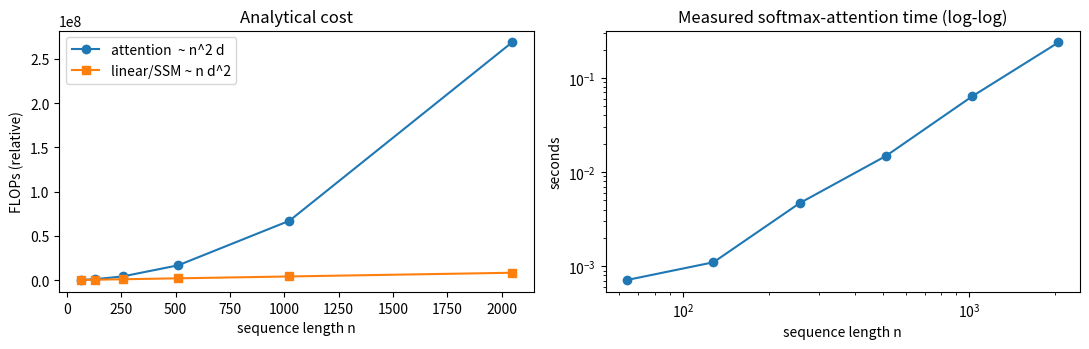
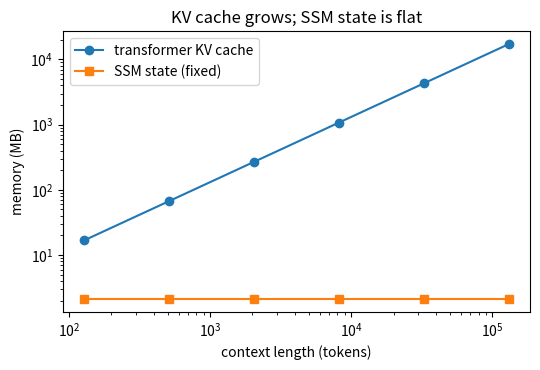
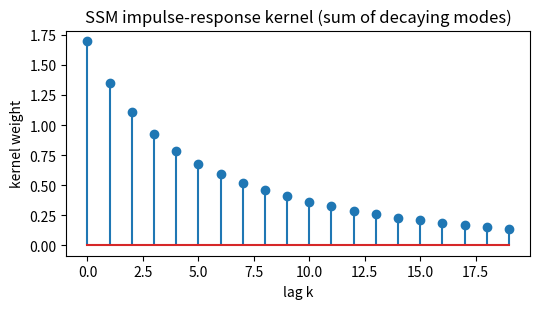
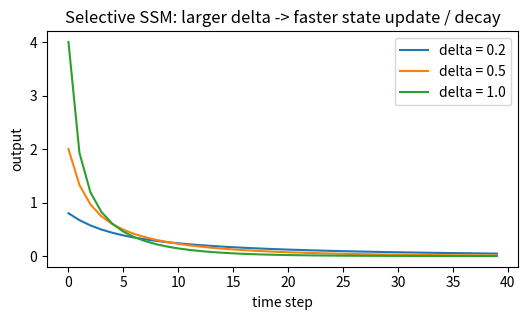

Generate these figures, in order, with matplotlib:
import numpy as np
import matplotlib.pyplot as plt
import time
np.random.seed(0)

d = 64
ns = np.array([64, 128, 256, 512, 1024, 2048])
quad = ns ** 2 * d
lin = ns * d ** 2

def softmax_attn(Q, K, V):
    s = Q @ K.T / np.sqrt(Q.shape[1])
    s = np.tril(np.exp(s - s.max(1, keepdims=True)))
    return (s / s.sum(1, keepdims=True)) @ V

times = []
for n in ns:
    Q, K, V = (np.random.randn(n, d) for _ in range(3))
    t0 = time.time(); softmax_attn(Q, K, V); times.append(time.time() - t0)

fig, ax = plt.subplots(1, 2, figsize=(11, 3.6))
ax[0].plot(ns, quad, 'o-', label='attention  ~ n^2 d')
ax[0].plot(ns, lin, 's-', label='linear/SSM ~ n d^2')
ax[0].set_xlabel('sequence length n'); ax[0].set_ylabel('FLOPs (relative)')
ax[0].set_title('Analytical cost'); ax[0].legend()
ax[1].loglog(ns, times, 'o-')
ax[1].set_xlabel('sequence length n'); ax[1].set_ylabel('seconds')
ax[1].set_title('Measured softmax-attention time (log-log)')
plt.tight_layout(); plt.show()

def kv_bytes(t, n_layers=32, n_kv_heads=8, d_head=128, dtype=2):
    return t * n_layers * n_kv_heads * d_head * 2 * dtype      # K and V, grows with t

def ssm_bytes(t, n_layers=32, d_state=16, d_model=2048, dtype=2):
    return np.full_like(np.asarray(t, float), n_layers * d_state * d_model * dtype)

ctx = np.array([128, 512, 2048, 8192, 32768, 131072])
plt.figure(figsize=(5.5, 3.8))
plt.loglog(ctx, kv_bytes(ctx) / 1e6, 'o-', label='transformer KV cache')
plt.loglog(ctx, ssm_bytes(ctx) / 1e6, 's-', label='SSM state (fixed)')
plt.xlabel('context length (tokens)'); plt.ylabel('memory (MB)')
plt.title('KV cache grows; SSM state is flat'); plt.legend()
plt.tight_layout(); plt.show()

def ssm_recurrent(x, Abar, Bbar, C):
    h = np.zeros_like(Abar); y = np.zeros(len(x))
    for t in range(len(x)):
        h = Abar * h + Bbar * x[t]
        y[t] = C @ h
    return y

def ssm_conv(x, Abar, Bbar, C):
    L = len(x)
    K = np.array([C @ (Abar ** k * Bbar) for k in range(L)])   # kernel C Abar^k Bbar
    return np.convolve(x, K)[:L]

L = 60
Abar = np.array([0.9, 0.7, 0.5]); Bbar = np.array([1.0, 0.5, 0.2]); C = np.ones(3)
x = np.random.randn(L)
y_rec, y_cnv = ssm_recurrent(x, Abar, Bbar, C), ssm_conv(x, Abar, Bbar, C)
print('recurrent == convolution:', np.allclose(y_rec, y_cnv))

kernel = np.array([C @ (Abar ** k * Bbar) for k in range(L)])
plt.figure(figsize=(5.5, 3.2))
plt.stem(kernel[:20])
plt.title('SSM impulse-response kernel (sum of decaying modes)')
plt.xlabel('lag k'); plt.ylabel('kernel weight'); plt.tight_layout(); plt.show()

def selective_ssm(x, A, B, C, delta):
    N = A.shape[0]; h = np.zeros(N); y = np.zeros(len(x))
    for t in range(len(x)):
        h = np.exp(delta[t] * A) * h + (delta[t] * B[t]) * x[t]
        y[t] = C[t] @ h
    return y

L, N = 40, 4
A = -np.array([0.2, 0.5, 1.0, 2.0])
B = np.ones((L, N)); C = np.ones((L, N))
x = np.zeros(L); x[0] = 1.0                          # an impulse

plt.figure(figsize=(5.5, 3.3))
for dval in (0.2, 0.5, 1.0):
    y = selective_ssm(x, A, B, C, np.full(L, dval))
    plt.plot(y, label=f'delta = {dval}')
plt.title('Selective SSM: larger delta -> faster state update / decay')
plt.xlabel('time step'); plt.ylabel('output'); plt.legend(); plt.tight_layout(); plt.show()
